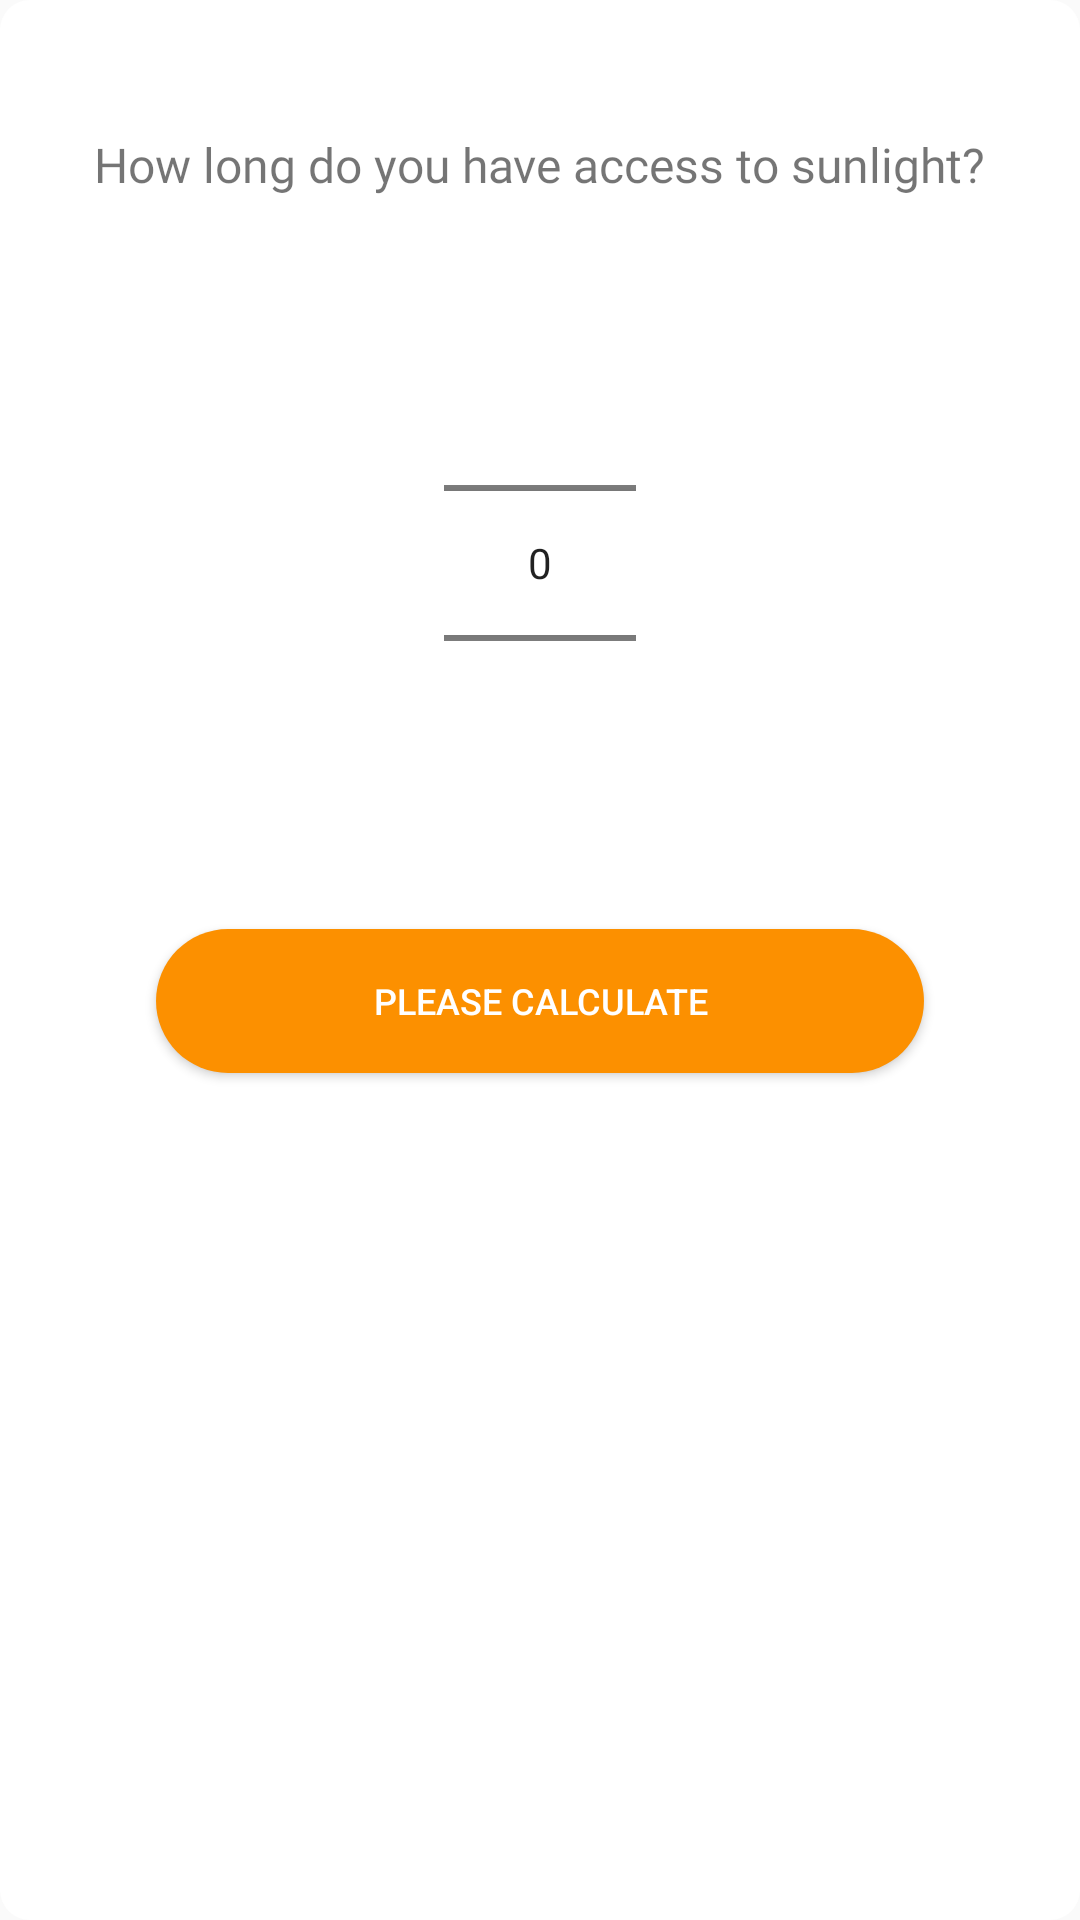

This screen was rendered from an Android layout file. Write that file and the resources it references.
<!-- AndroidManifest.xml: application theme AppTheme -->
<!-- res/layout/number_picker_dialog.xml -->
<?xml version="1.0" encoding="utf-8"?>
<RelativeLayout xmlns:android="http://schemas.android.com/apk/res/android"
    xmlns:app="http://schemas.android.com/apk/res-auto"
    xmlns:tools="http://schemas.android.com/tools"
    android:layout_width="match_parent"
    android:layout_height="wrap_content"
    android:orientation="vertical"
    android:background="@drawable/dialog_background"
    android:padding="20dp">

    <LinearLayout
        android:layout_width="match_parent"
        android:layout_height="wrap_content"
        android:orientation="vertical"
        android:gravity="center">
    <TextView
        android:layout_width="wrap_content"
        android:layout_height="wrap_content"
        android:layout_marginTop="24dp"
        android:fontFamily="@font/oensansbold"
        android:text="@string/how_long_access"
        android:gravity="center"
        android:textSize="16sp" />

    <NumberPicker
        android:id="@+id/number_picker_dialog_num_picker"
        android:layout_width="wrap_content"
        android:layout_height="wrap_content"
        android:layout_marginTop="32dp"/>

    <Button
        android:id="@+id/number_picker_btn"
        android:text="@string/please_calculate"
        android:textSize="12sp"
        android:layout_width="match_parent"
        android:layout_height="wrap_content"
        android:layout_margin="32dp"
        android:background="@drawable/button"
        android:backgroundTint="@color/colorAccent"
        android:elevation="2dp"
        android:textColor="@color/white" />
    </LinearLayout>

    <ProgressBar
        android:id="@+id/number_picker_progressbar"
        android:layout_width="wrap_content"
        android:layout_height="wrap_content"
        android:layout_centerInParent="true"
        android:visibility="gone"/>

</RelativeLayout>
<!-- resources referenced by this layout -->
<resources>
  <color name="colorAccent">#FC9000</color>
  <color name="white">#FFFFFF</color>
  <!-- drawable button (drawable) -->
  <?xml version="1.0" encoding="utf-8"?>
  <selector xmlns:android="http://schemas.android.com/apk/res/android">
      <item android:state_pressed="true">
          <shape android:shape="rectangle">
              <solid android:color="@color/colorAccent"></solid>
              <corners android:radius="100dp" />
          </shape>
      </item>
      <item>
          <shape android:shape="rectangle">
              <solid android:color="@color/colorPrimary"  />
              <corners android:radius="100dp" />
              <size android:width="20dp"
                  android:height="8dp">
              </size>
          </shape>
      </item>
  </selector>
  <!-- drawable dialog_background (drawable) -->
  <?xml version="1.0" encoding="utf-8"?>
  <shape xmlns:android="http://schemas.android.com/apk/res/android">
      <solid
          android:color="#FFF"/>
      <corners
          android:radius="10dp"
          />
      <padding
          android:left="10dp"
          android:top="10dp"
          android:right="10dp"
          android:bottom="10dp" />
  </shape>
  <string name="how_long_access">How long do you have access to sunlight?</string>
  
  
      //BottomSheet Calcution layout strings
  <string name="please_calculate">Please Calculate</string>
  <style name="AppTheme" parent="Theme.AppCompat.Light.NoActionBar">
          
          <item name="colorPrimary">@color/colorPrimary</item>
          <item name="colorPrimaryDark">@color/colorPrimaryDark</item>
          <item name="colorAccent">@color/colorAccent</item>
      </style>
  <color name="colorPrimary">#30205E</color>
  <color name="colorPrimaryDark">#2B1D55</color>
</resources>
